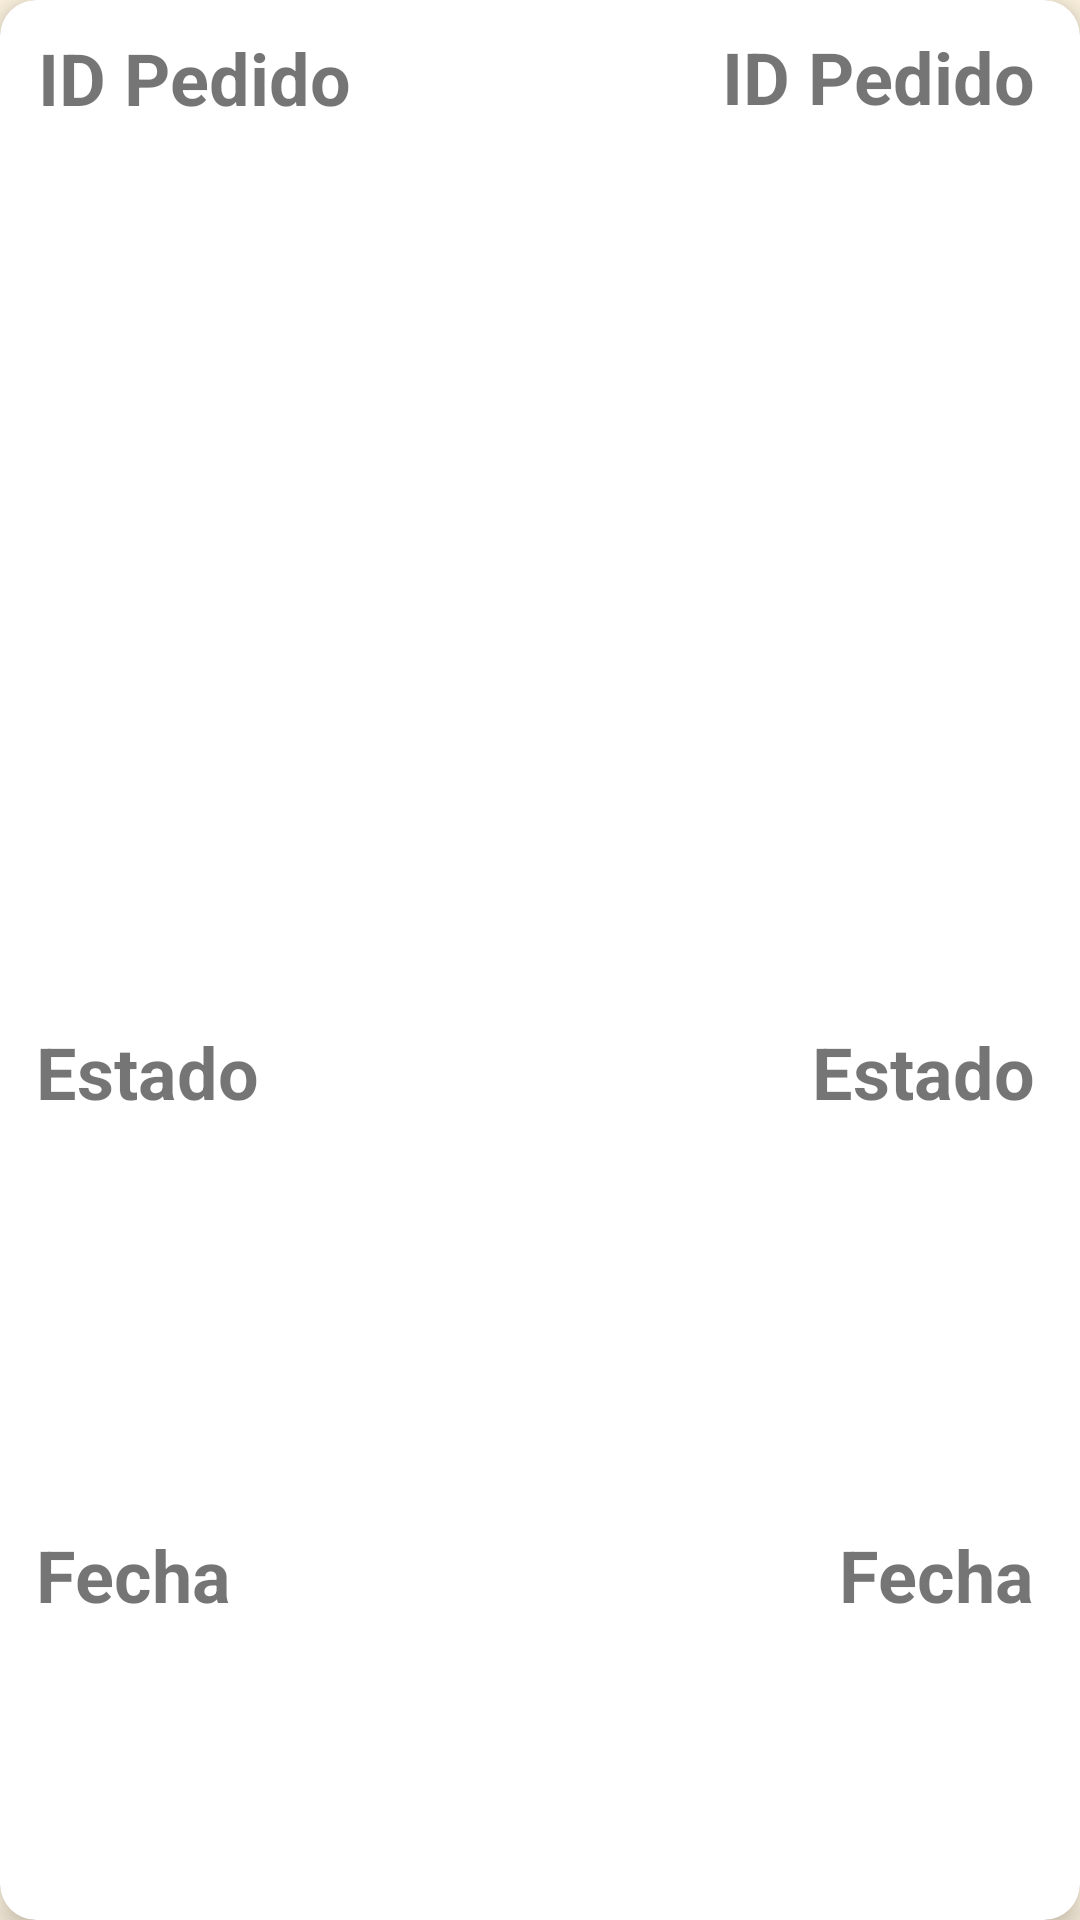

Reconstruct the res/layout file that produces this screen, plus the resources it refers to.
<!-- AndroidManifest.xml: application theme Theme.Pasteleria.Light -->
<!-- res/layout/viewholder_pedido.xml -->
<?xml version="1.0" encoding="utf-8"?>
<androidx.cardview.widget.CardView xmlns:android="http://schemas.android.com/apk/res/android"
    xmlns:app="http://schemas.android.com/apk/res-auto"
    xmlns:tools="http://schemas.android.com/tools"
    android:id="@+id/cardDireccion"
    android:layout_width="match_parent"
    android:layout_height="180dp"
    android:layout_marginVertical="8dp"
    android:layout_marginHorizontal="16dp"
    android:clickable="true"
    android:focusable="true"
    android:foreground="?attr/selectableItemBackground"
    app:cardCornerRadius="12dp"
    app:cardElevation="6dp">

    <androidx.constraintlayout.widget.ConstraintLayout
        android:layout_width="match_parent"
        android:layout_height="match_parent"
        tools:layout_editor_absoluteX="-145dp"
        tools:layout_editor_absoluteY="-332dp">

        <TextView
            android:id="@+id/idTV"
            android:layout_width="wrap_content"
            android:layout_height="wrap_content"
            android:text="@string/pedido"
            android:textSize="24sp"
            android:textStyle="bold"
            app:layout_constraintBottom_toTopOf="@+id/estadoTV"
            app:layout_constraintEnd_toEndOf="parent"
            app:layout_constraintHorizontal_bias="0.941"
            app:layout_constraintStart_toStartOf="parent"
            app:layout_constraintTop_toTopOf="parent"
            app:layout_constraintVertical_bias="0.03" />

        <TextView
            android:id="@+id/fechaTV"
            android:layout_width="wrap_content"
            android:layout_height="wrap_content"
            android:text="@string/fecha"
            android:textSize="24sp"
            android:textStyle="bold"
            app:layout_constraintBottom_toBottomOf="parent"
            app:layout_constraintEnd_toEndOf="parent"
            app:layout_constraintHorizontal_bias="0.949"
            app:layout_constraintStart_toStartOf="parent"
            app:layout_constraintTop_toTopOf="parent"
            app:layout_constraintVertical_bias="0.837" />

        <TextView
            android:id="@+id/estadoTV"
            android:layout_width="wrap_content"
            android:layout_height="wrap_content"
            android:text="@string/estado"

            android:textSize="24sp"
            android:textStyle="bold"
            app:layout_constraintBottom_toTopOf="@+id/fechaTV"
            app:layout_constraintEnd_toEndOf="parent"
            app:layout_constraintHorizontal_bias="0.947"
            app:layout_constraintStart_toStartOf="parent"
            app:layout_constraintTop_toTopOf="parent"
            app:layout_constraintVertical_bias="0.716" />

        <TextView
            android:id="@+id/textView22"
            android:layout_width="wrap_content"
            android:layout_height="wrap_content"
            android:text="@string/fecha"
            android:textSize="24sp"
            android:textStyle="bold"
            app:layout_constraintBottom_toBottomOf="parent"
            app:layout_constraintEnd_toEndOf="parent"
            app:layout_constraintHorizontal_bias="0.041"
            app:layout_constraintStart_toStartOf="parent"
            app:layout_constraintTop_toTopOf="parent"
            app:layout_constraintVertical_bias="0.837" />

        <TextView
            android:id="@+id/textView20"
            android:layout_width="wrap_content"
            android:layout_height="wrap_content"
            android:text="@string/estado"

            android:textSize="24sp"
            android:textStyle="bold"
            app:layout_constraintBottom_toTopOf="@+id/textView22"
            app:layout_constraintEnd_toEndOf="parent"
            app:layout_constraintHorizontal_bias="0.042"
            app:layout_constraintStart_toStartOf="parent"
            app:layout_constraintTop_toTopOf="parent"
            app:layout_constraintVertical_bias="0.716" />

        <TextView
            android:id="@+id/textView16"
            android:layout_width="wrap_content"
            android:layout_height="wrap_content"
            android:text="@string/pedido"
            android:textSize="24sp"
            android:textStyle="bold"
            app:layout_constraintBottom_toTopOf="@+id/textView20"
            app:layout_constraintEnd_toEndOf="parent"
            app:layout_constraintHorizontal_bias="0.049"
            app:layout_constraintStart_toStartOf="parent"
            app:layout_constraintTop_toTopOf="parent"
            app:layout_constraintVertical_bias="0.031" />

    </androidx.constraintlayout.widget.ConstraintLayout>
</androidx.cardview.widget.CardView>
<!-- resources referenced by this layout -->
<resources>
  <string name="estado">Estado</string>
  <string name="fecha">Fecha</string>
  <string name="pedido">ID Pedido</string>
  <style name="Theme.Pasteleria.Light" parent="Theme.MaterialComponents.DayNight.NoActionBar">
          
          <item name="android:forceDarkAllowed" tools:targetApi="q">false</item>
  
          <item name="colorPrimary">@color/chocolate_oscuro1</item>
          <item name="colorPrimaryVariant">@color/chocolate_claro1</item>
          <item name="colorOnPrimary">@color/white</item>
          <item name="colorSecondary">@color/caramelo</item>
          <item name="colorSecondaryVariant">@color/fresa</item>
          <item name="colorOnSecondary">@color/white</item>
          <item name="android:windowBackground">@color/fondo_pasteleria</item>
          <item name="colorOnBackground">@color/black</item>
          <item name="colorOnSurface">@color/black</item>
          <item name="colorError">@color/rosa_candy</item>
          <item name="colorSurface">@color/white</item>
          <item name="android:textColorPrimary">@color/black</item>
          <item name="android:textColorSecondary">@color/black</item>
      </style>
  <color name="chocolate_oscuro1">#210f04</color>
  <color name="chocolate_claro1">#b08968</color>
  <color name="white">#FFFFFFFF</color>
  <color name="caramelo">#C97C54</color>
  <color name="fresa">#F8A1B4</color>
  <color name="fondo_pasteleria">#FFF4E1</color>
  <color name="black">#FF000000</color>
  <color name="rosa_candy">#F16D8E</color>
</resources>
